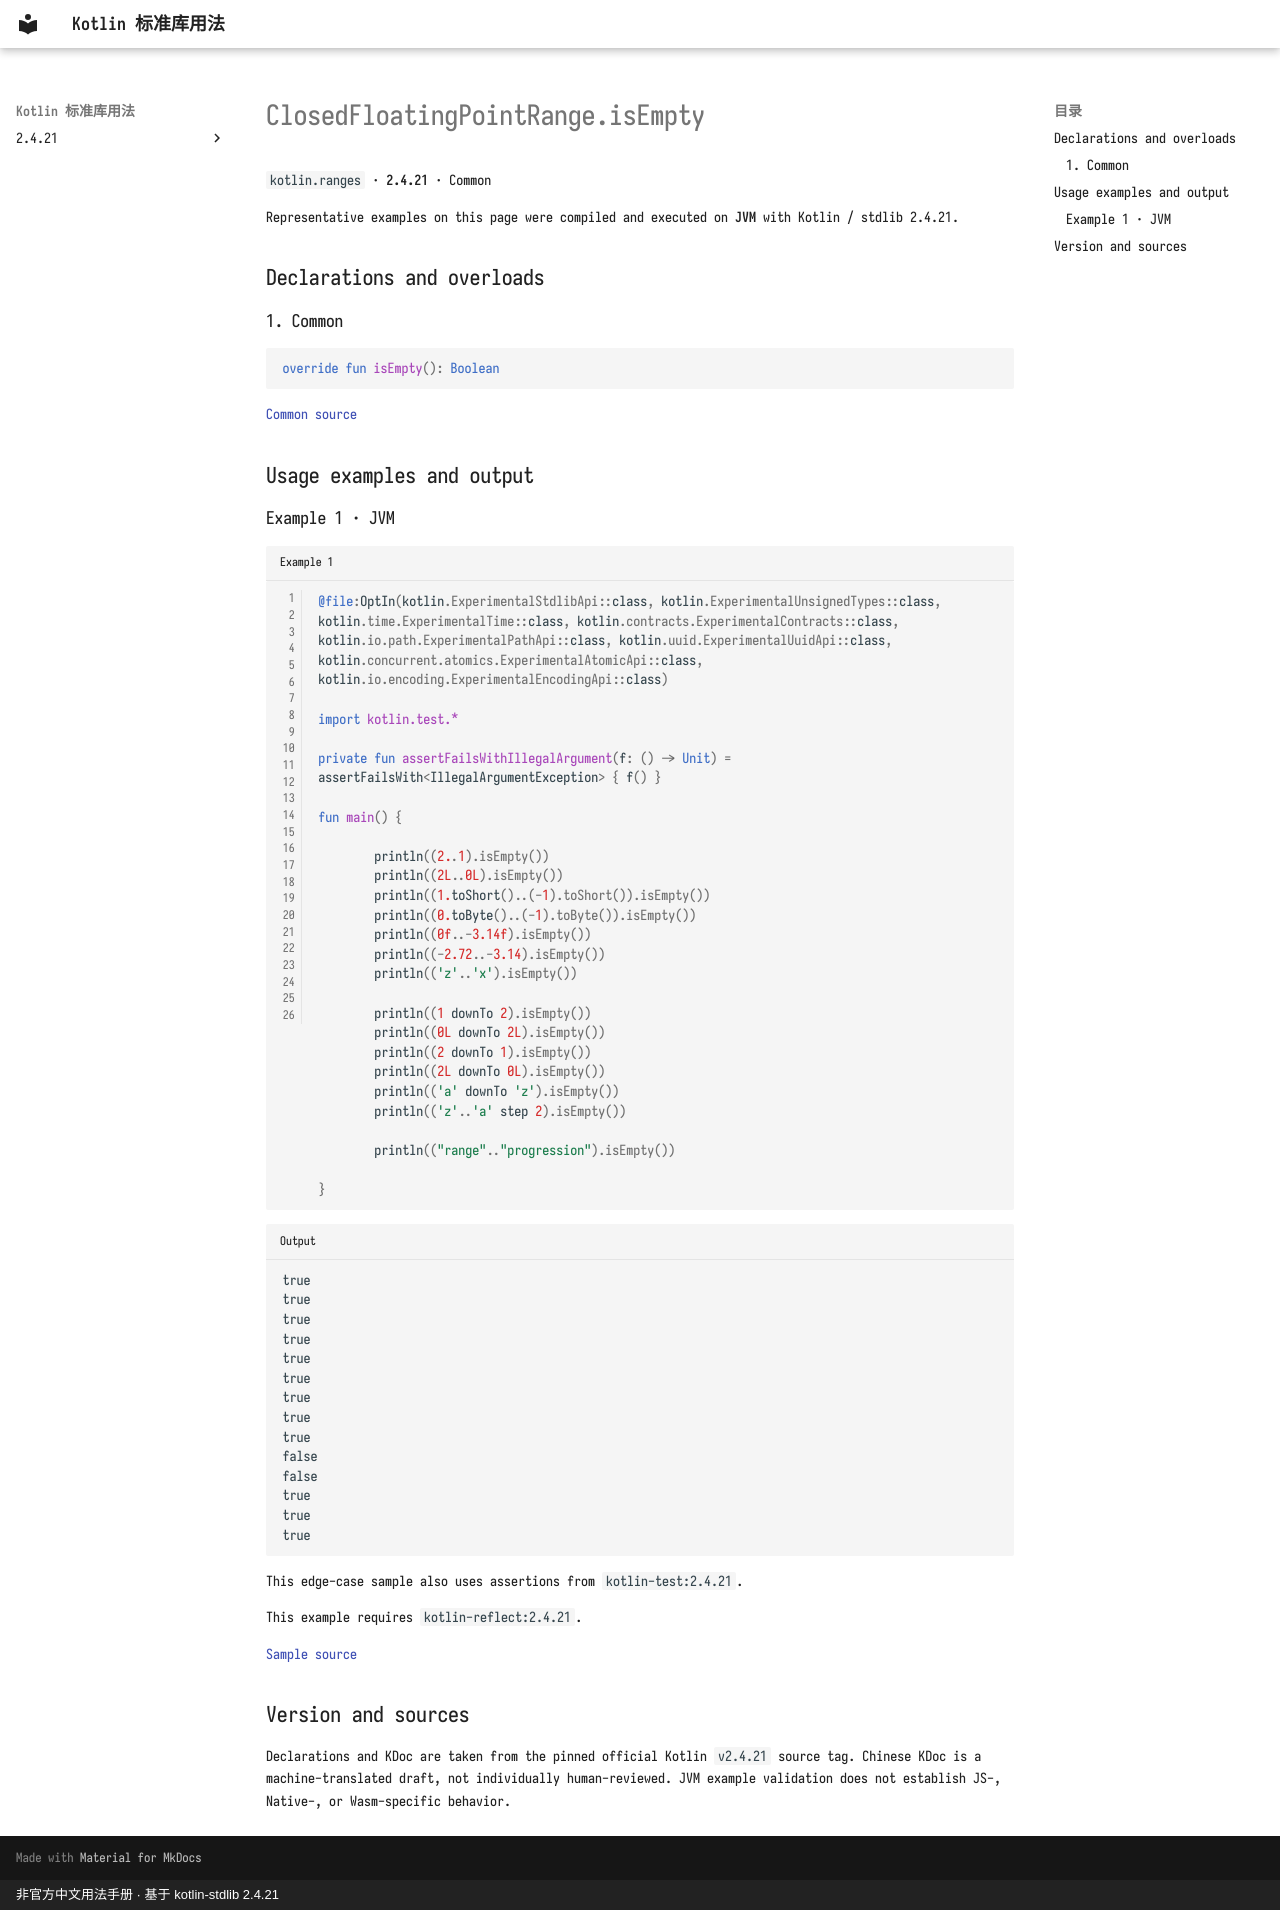

repository: oooooooko/kotlin-stdlib-docs · page: en/api/kotlin.ranges/closedfloatingpointrange-isempty--c058f99a/index.html · generator: mkdocs · copyright: 非官方中文用法手册 · 基于 kotlin-stdlib 2.4.21

# ClosedFloatingPointRange.isEmpty

`kotlin.ranges` · **2.4.21** · Common

Representative examples on this page were compiled and executed on **JVM** with Kotlin / stdlib 2.4.21.

## Declarations and overloads

### 1. Common

```kotlin
override fun isEmpty(): Boolean
```

[Common source](https://github.com/JetBrains/kotlin/blob/v2.4.21/libraries/stdlib/src/kotlin/ranges/Ranges.kt#L82)

## Usage examples and output

### Example 1 · JVM

```kotlin title="Example 1" linenums="1"
@file:OptIn(kotlin.ExperimentalStdlibApi::class, kotlin.ExperimentalUnsignedTypes::class, kotlin.time.ExperimentalTime::class, kotlin.contracts.ExperimentalContracts::class, kotlin.io.path.ExperimentalPathApi::class, kotlin.uuid.ExperimentalUuidApi::class, kotlin.concurrent.atomics.ExperimentalAtomicApi::class, kotlin.io.encoding.ExperimentalEncodingApi::class)

import kotlin.test.*

private fun assertFailsWithIllegalArgument(f: () -> Unit) = assertFailsWith<IllegalArgumentException> { f() }

fun main() {

        println((2..1).isEmpty())
        println((2L..0L).isEmpty())
        println((1.toShort()..(-1).toShort()).isEmpty())
        println((0.toByte()..(-1).toByte()).isEmpty())
        println((0f..-3.14f).isEmpty())
        println((-2.72..-3.14).isEmpty())
        println(('z'..'x').isEmpty())

        println((1 downTo 2).isEmpty())
        println((0L downTo 2L).isEmpty())
        println((2 downTo 1).isEmpty())
        println((2L downTo 0L).isEmpty())
        println(('a' downTo 'z').isEmpty())
        println(('z'..'a' step 2).isEmpty())

        println(("range".."progression").isEmpty())
    
}
```

```text title="Output"
true
true
true
true
true
true
true
true
true
false
false
true
true
true
```

This edge-case sample also uses assertions from `kotlin-test:2.4.21`.

This example requires `kotlin-reflect:2.4.21`.

[Sample source](https://github.com/JetBrains/kotlin/blob/v2.4.21/libraries/stdlib/test/ranges/RangeTest.kt#L327)

## Version and sources

Declarations and KDoc are taken from the pinned official Kotlin `v2.4.21` source tag. Chinese KDoc is a machine-translated draft, not individually human-reviewed. JVM example validation does not establish JS-, Native-, or Wasm-specific behavior.
